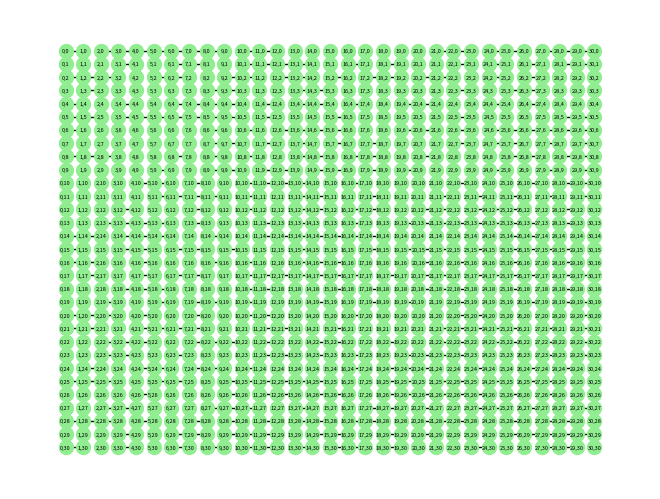

The script that saved this image:
import random as rn
from collections import defaultdict

import networkx as nx
import matplotlib.pyplot as plt

graph_size = 30
def generate_graph():
  G = {}
  n = graph_size
  p = 0.50
  for i in range(0,n+1):
    for j in range(0,n+1):
      G[f'{i},{j}'] = []
  for i in range(0,n+1):
    for j in range(0,n+1,2):
      if i & 1: # if i modulo 4 is 1
        j += 1
      if j == n+1:
        continue
      Domestic_Edges = []

      if EXIST_EDGE(p) and j+1 <= n:
        Domestic_Edges.append(f'{i},{j+1}')
        
        G[f'{i},{j+1}'].append(f'{i},{j}')

      if EXIST_EDGE(p) and i+1 <= n:
        Domestic_Edges.append(f'{i+1},{j}')
        
        G[f'{i+1},{j}'].append(f'{i},{j}') 
      if EXIST_EDGE(p) and i-1 >= 0:
        Domestic_Edges.append(f'{i-1},{j}')
        
        G[f'{i-1},{j}'].append(f'{i},{j}')
      
      if EXIST_EDGE(p) and j-1 >= 0:
        Domestic_Edges.append(f'{i},{j-1}')
        
        G[f'{i},{j-1}'].append(f'{i},{j}')
      G[f'{i},{j}'] = Domestic_Edges
  
  return G
        
def EXIST_EDGE(p):
  return rn.random() < p

G = generate_graph()
print(f'{G}+\n')

def draw_graph_from_dict(grid) -> None:
  G = nx.Graph()
  for node, neighbors in grid.items():
    G.add_node(node)
    for neighbor in neighbors:
      G.add_edge(node, neighbor)

  pos = {node: tuple(map(int,node.split(','))) for node in G.nodes}
  nx.draw(G, pos, with_labels=True, node_size=100,
          node_color='lightgreen', font_size=4)
  plt.gca().invert_yaxis()
  plt.show()

total_nodes_checked = []

def graph_explorer(node, path_trekked):
  #print(node)
  if int(node.split(',')[0]) == graph_size:
    print(f'WIN! {path_trekked}')
    return 'WIN'
  for n in G[node]:
    if n in path_trekked:
      continue
    if n in total_nodes_checked:
      continue
    
    total_nodes_checked.append(n)
    if graph_explorer(n, path_trekked + [n]) == 'WIN':
      return 'WIN'

for i in range(0,graph_size+1):
  node = f'0,{i}'
  if node in total_nodes_checked:
    continue
  total_nodes_checked.append(node)
  graph_explorer(node, [node])
    

draw_graph_from_dict(G)
